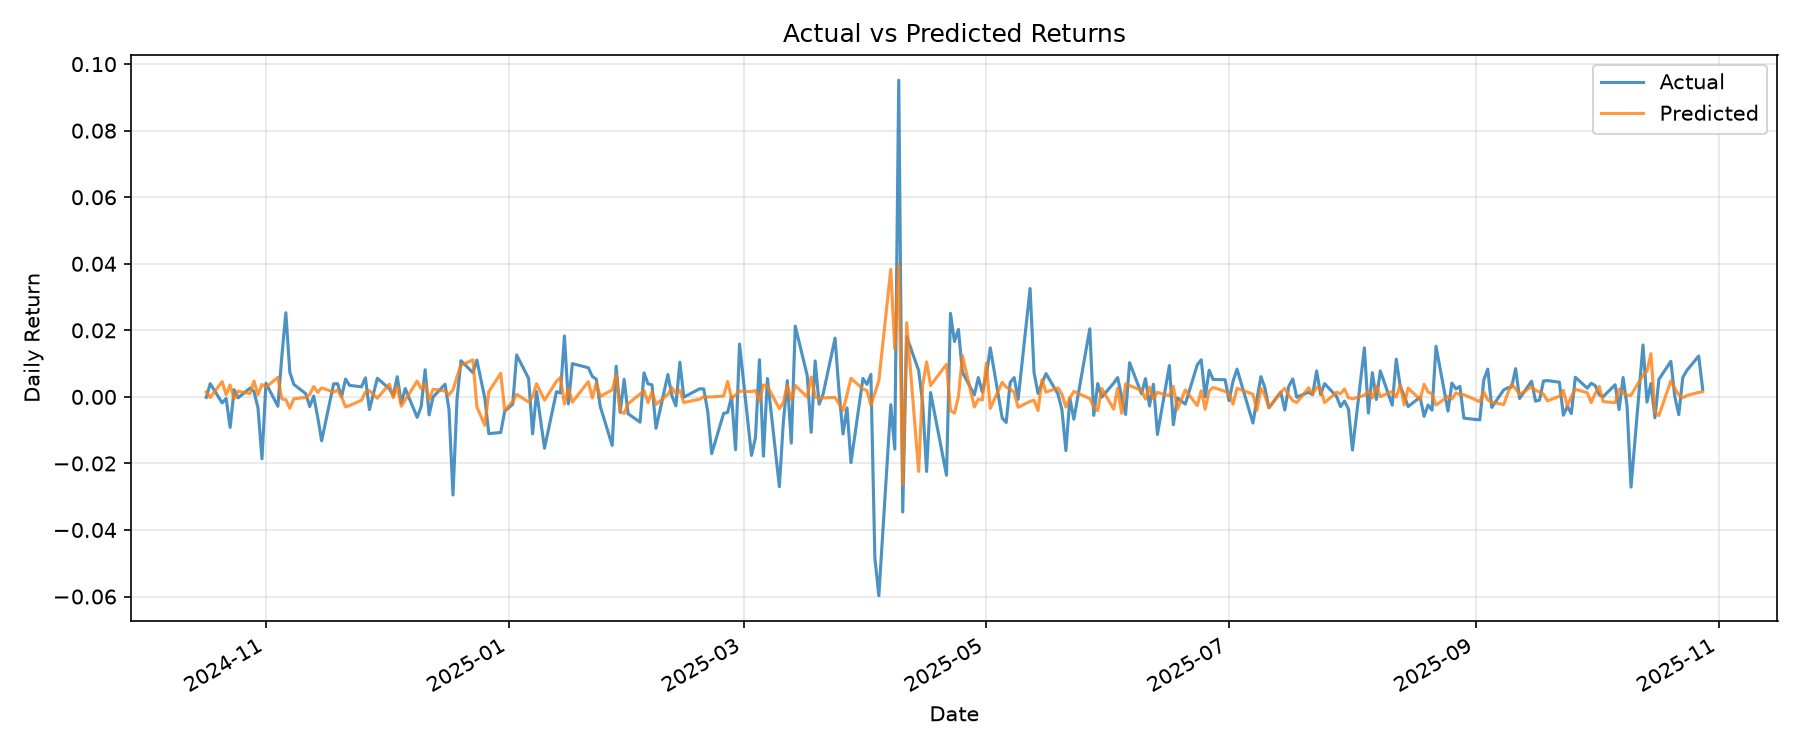

The data file committed next to this chart (first rows):
target_date, y_true, y_pred, residual
2024-10-17, -0.0001712, 0.001477, -0.001648
2024-10-18, 0.003972, -0.0002098, 0.004181
2024-10-21, -0.001826, 0.004587, -0.006413
2024-10-22, -0.0004749, 0.000642, -0.001117
2024-10-23, -0.009188, 0.003572, -0.01276
2024-10-24, 0.002146, -0.0006022, 0.002748
2024-10-25, -0.0003029, 0.001711, -0.002014
2024-10-28, 0.002651, 0.001003, 0.001648
2024-10-29, 0.001614, 0.004753, -0.003139
2024-10-30, -0.0033, 0.00065, -0.00395
2024-10-31, -0.01861, 0.003733, -0.02235
2024-11-01, 0.004096, 0.002903, 0.001193
2024-11-04, -0.002816, 0.00587, -0.008686
2024-11-05, 0.01227, -0.0006234, 0.01289
2024-11-06, 0.02529, -0.0008353, 0.02613
2024-11-07, 0.007431, -0.003418, 0.01085
2024-11-08, 0.003757, -0.0005951, 0.004352
2024-11-11, 0.0009691, -0.0001557, 0.001125
2024-11-12, -0.002889, 0.0006986, -0.003588
2024-11-13, 0.0002323, 0.003109, -0.002877
2024-11-14, -0.006053, 0.001381, -0.007434
2024-11-15, -0.0132, 0.002699, -0.0159
2024-11-18, 0.003914, 0.00146, 0.002455
2024-11-19, 0.003964, 0.002069, 0.001895
2024-11-20, 2.5350813e-05, -5.3331256e-05, 7.868207e-05
2024-11-21, 0.005337, -0.00299, 0.008327
2024-11-22, 0.003468, -0.002613, 0.006081
2024-11-25, 0.003024, -0.001015, 0.004038
2024-11-26, 0.005722, 0.001439, 0.004283
2024-11-27, -0.003805, 0.001882, -0.005686
2024-11-29, 0.005611, -0.0004172, 0.006028
2024-12-02, 0.002445, 0.003844, -0.001399
2024-12-03, 0.0004515, -0.0002489, 0.0007004
2024-12-04, 0.006051, 0.003213, 0.002838
2024-12-05, -0.00187, -0.002812, 0.0009421
2024-12-06, 0.002499, -0.0009258, 0.003425
2024-12-09, -0.006148, 0.004736, -0.01088
2024-12-10, -0.002964, 0.002464, -0.005428
2024-12-11, 0.008166, 0.00403, 0.004136
2024-12-12, -0.005412, -0.0008732, -0.004539
2024-12-13, -2.809337e-05, 0.002335, -0.002363
2024-12-16, 0.003799, 0.001764, 0.002036
2024-12-17, -0.003864, 0.0006126, -0.004477
2024-12-18, -0.02949, 0.002117, -0.03161
2024-12-19, -0.0008685, 0.006043, -0.006912
2024-12-20, 0.01087, 0.009444, 0.001425
2024-12-23, 0.007291, 0.01112, -0.00383
2024-12-24, 0.01104, -0.003, 0.01404
2024-12-26, -0.0004089, -0.008539, 0.008131
2024-12-27, -0.01105, 0.001583, -0.01264
2024-12-30, -0.0107, 0.007087, -0.01779
2024-12-31, -0.004288, -0.004061, -0.0002268
2025-01-02, -0.00222, -0.001408, -0.0008128
2025-01-03, 0.01259, 0.0007714, 0.01182
2025-01-06, 0.005538, -0.00155, 0.007088
2025-01-07, -0.0111, 3.454089e-05, -0.01114
2025-01-08, 0.001564, 0.00394, -0.002376
2025-01-10, -0.01542, -0.0009821, -0.01443
2025-01-13, 0.001575, 0.004665, -0.00309
2025-01-14, 0.001146, 0.00583, -0.004684
... 198 more rows
